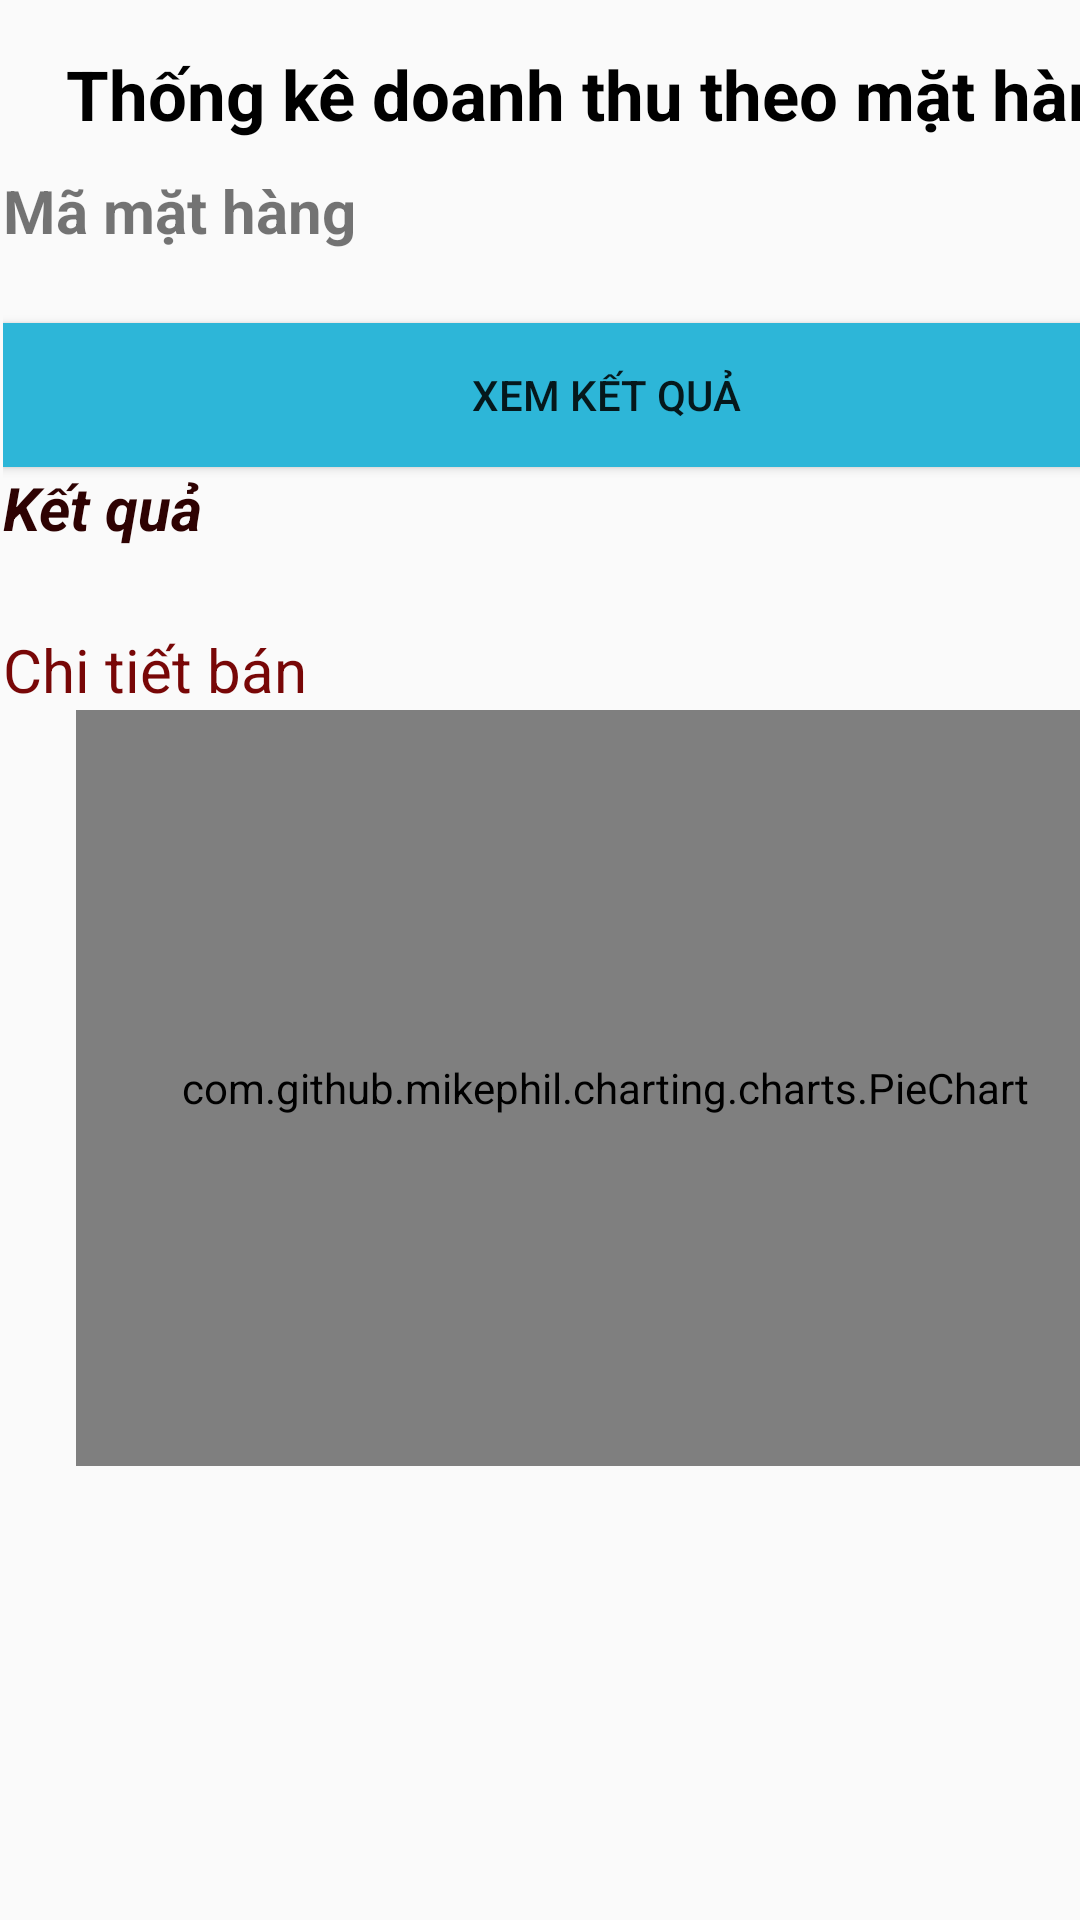

The Android layout XML behind this screen, and the referenced resources:
<!-- AndroidManifest.xml: application theme Theme.AppCompat.DayNight.NoActionBar -->
<!-- res/layout/fragment_fr_thongke.xml -->
<?xml version="1.0" encoding="utf-8"?>
<FrameLayout xmlns:android="http://schemas.android.com/apk/res/android"
    xmlns:tools="http://schemas.android.com/tools"
    android:layout_width="match_parent"
    android:layout_height="match_parent"
    tools:context=".Activity_NhanVien.fr_thongke">

    
        <LinearLayout
            android:id="@+id/linearLayout8"
            android:layout_width="402dp"
            android:layout_height="748dp"
            android:layout_marginStart="1dp"
            android:layout_marginTop="6dp"
            android:layout_marginEnd="1dp"
            android:orientation="vertical">

            <TextView
                android:layout_width="match_parent"
                android:layout_height="wrap_content"
                android:layout_margin="10dp"
                android:text="Thống kê doanh thu theo mặt hàng"
                android:textAlignment="center"
                android:textColor="#000"
                android:textSize="23dp"
                android:textStyle="bold" />

            <TextView
                android:id="@+id/textView16"
                android:layout_width="match_parent"
                android:layout_height="wrap_content"
                android:text="Mã mặt hàng"
                android:textSize="20sp"
                android:textStyle="bold" />

            <Spinner
                android:id="@+id/spinner"
                android:layout_width="match_parent"
                android:layout_height="wrap_content" />

            <Button
                android:id="@+id/btnxemkq"
                android:layout_width="match_parent"
                android:layout_height="wrap_content"
                android:background="#2DB6D8"
                android:text="Xem Kết Quả" />

            <TextView
                android:id="@+id/textView19"
                android:layout_width="match_parent"
                android:layout_height="wrap_content"
                android:text="Kết quả"
                android:textColor="#2E0202"
                android:textSize="20sp"
                android:textStyle="bold|italic" />

            <TextView
                android:id="@+id/txtketqua"
                android:layout_width="match_parent"
                android:layout_height="wrap_content"
                android:textColor="#0B1C5C"
                android:textSize="20sp"
                android:textStyle="bold" />

            <TextView
                android:id="@+id/textView21"
                android:layout_width="match_parent"
                android:layout_height="wrap_content"
                android:autoText="false"
                android:text="Chi tiết bán"
                android:textColor="#780707"
                android:textSize="20sp" />

            <com.github.mikephil.charting.charts.PieChart
                android:layout_gravity="center"
                android:id="@+id/barChart"
                android:layout_width="353dp"
                android:layout_height="252dp"
                android:layout_marginBottom="20dp" />

            <ListView
                android:id="@+id/lsv"
                android:layout_width="388dp"
                android:layout_height="211dp" />
        </LinearLayout>
</FrameLayout>
<!-- resources referenced by this layout -->
<resources>

</resources>
